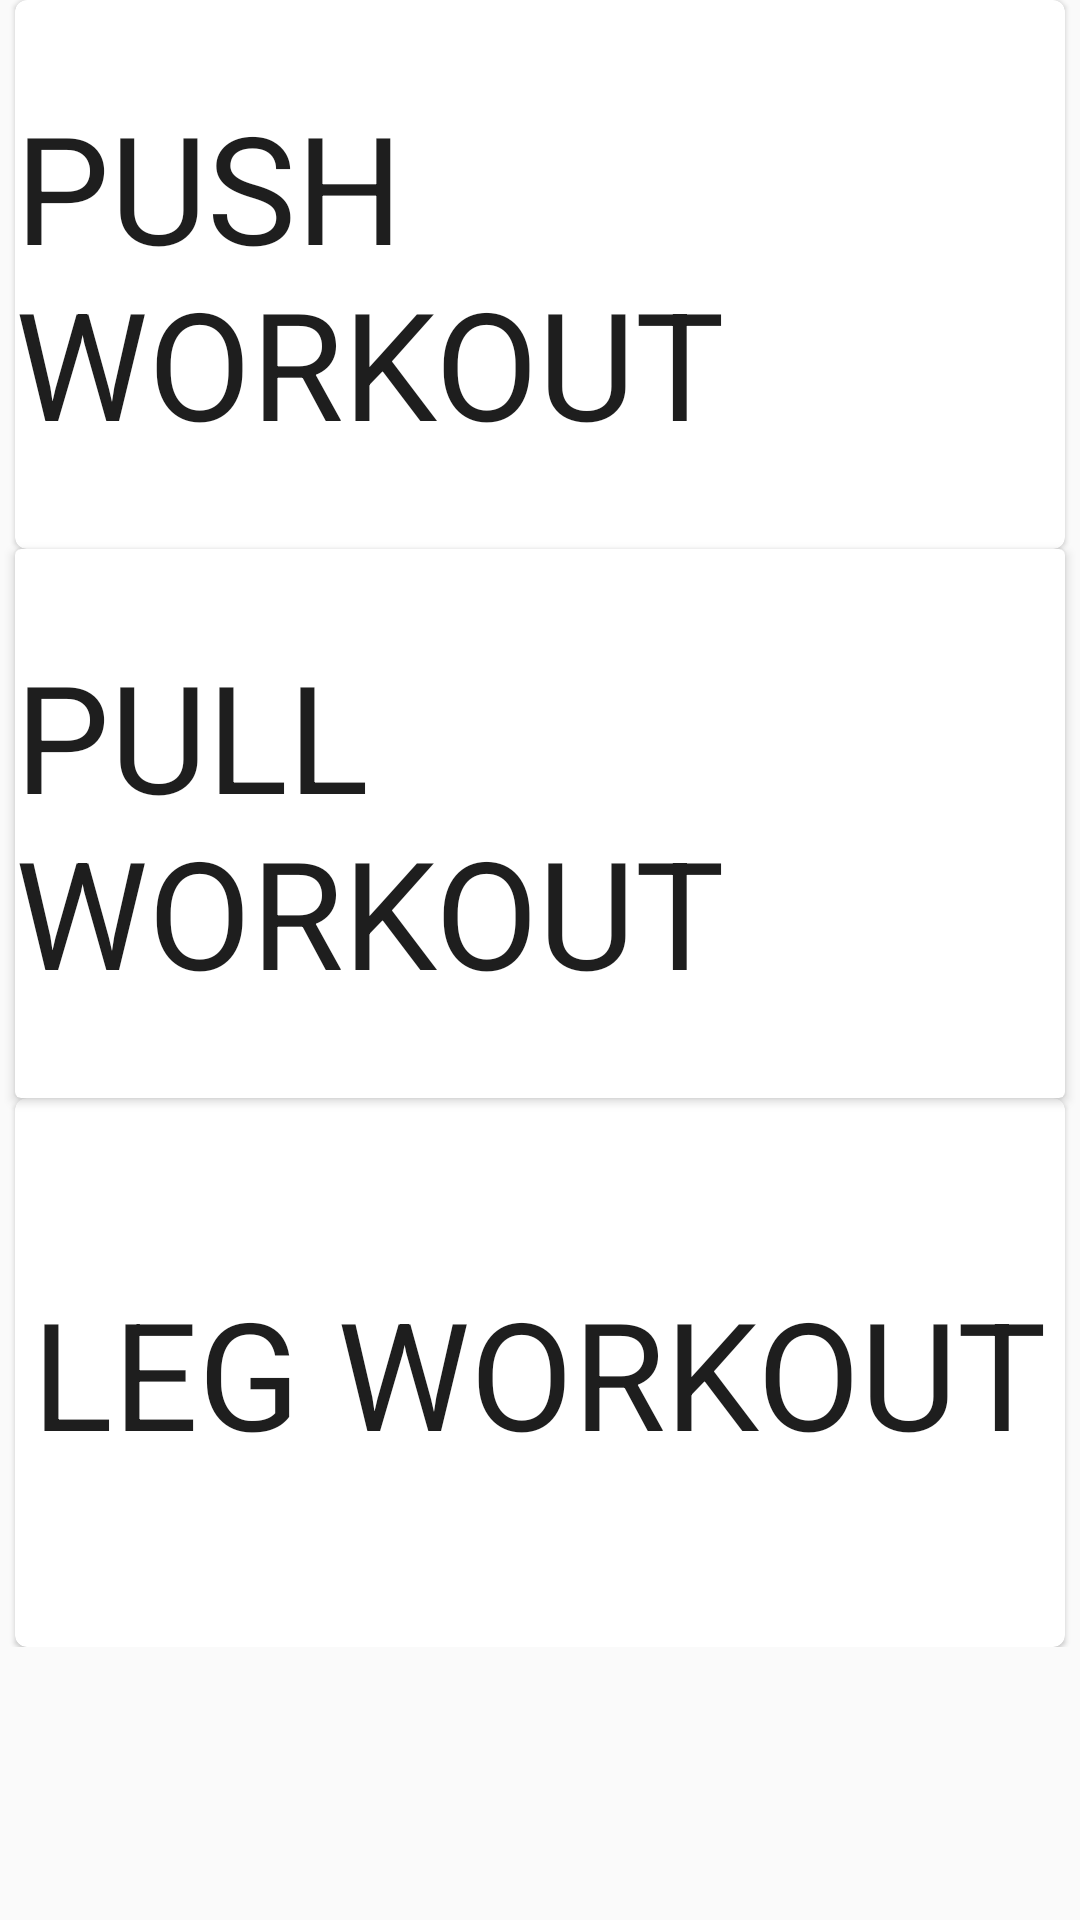

Write the Android layout XML for this screen, with the resource values it uses.
<!-- AndroidManifest.xml: application theme Theme.75HardChallenge -->
<!-- res/layout/activity_inside_exercise.xml -->
<?xml version="1.0" encoding="utf-8"?>
<RelativeLayout xmlns:android="http://schemas.android.com/apk/res/android"
    xmlns:app="http://schemas.android.com/apk/res-auto"
    xmlns:tools="http://schemas.android.com/tools"
    android:layout_width="match_parent"
    android:layout_height="match_parent"
    tools:context=".Activities.InsideExerciseActivity">
<ScrollView
    android:layout_width="match_parent"
    android:layout_height="wrap_content">
    <LinearLayout
        android:layout_width="match_parent"
        android:layout_height="wrap_content"
        android:orientation="vertical">

        <com.google.android.material.card.MaterialCardView
            android:id="@+id/push_workout_card"
            android:layout_width="350dp"
            android:layout_height="183dp"
            android:layout_gravity="center"
            android:clickable="true"
            android:focusable="true">

            <TextView
                android:layout_width="wrap_content"
                android:layout_height="wrap_content"
                android:layout_gravity="center"
                android:text="PUSH WORKOUT"
                android:textColor="@color/black_project"
                android:textSize="50sp" />
        </com.google.android.material.card.MaterialCardView>

        <androidx.cardview.widget.CardView
            android:id="@+id/pull_workout_card"
            android:layout_width="350dp"
            android:layout_height="183dp"
            android:layout_gravity="center"
            android:clickable="true"
            android:focusable="true">

            <TextView
                android:layout_width="wrap_content"
                android:layout_height="wrap_content"
                android:layout_gravity="center"
                android:text="PULL WORKOUT"
                android:textColor="@color/black_project"
                android:textSize="50sp" />
        </androidx.cardview.widget.CardView>

        <com.google.android.material.card.MaterialCardView
            android:id="@+id/leg_workout_card"
            android:layout_width="350dp"
            android:layout_height="183dp"
            android:layout_gravity="center"
            android:clickable="true"
            android:focusable="true">

            <TextView
                android:layout_width="wrap_content"
                android:layout_height="wrap_content"
                android:layout_gravity="center"
                android:clickable="true"
                android:focusable="true"
                android:text="LEG WORKOUT"
                android:textColor="@color/black_project"
                android:textSize="50sp" />
        </com.google.android.material.card.MaterialCardView>
    </LinearLayout>
</ScrollView>
</RelativeLayout>
<!-- resources referenced by this layout -->
<resources>
  <color name="black_project">#1E1E1E</color>
  <style name="Theme.75HardChallenge" parent="Theme.MaterialComponents.Light.NoActionBar.Bridge">
          
          <item name="colorPrimary">@color/purple_500</item>
          <item name="colorPrimaryVariant">@color/purple_700</item>
          <item name="colorOnPrimary">@color/white</item>
          
          <item name="colorSecondary">@color/teal_200</item>
          <item name="colorSecondaryVariant">@color/teal_700</item>
          <item name="colorOnSecondary">@color/black</item>
          
          <item name="android:statusBarColor">?attr/colorPrimaryVariant</item>
          
      </style>
  <color name="purple_500">#FF6200EE</color>
  <color name="purple_700">#FF3700B3</color>
  <color name="white">#FFFFFFFF</color>
  <color name="teal_200">#FF03DAC5</color>
  <color name="teal_700">#FF018786</color>
  <color name="black">#FF000000</color>
</resources>
